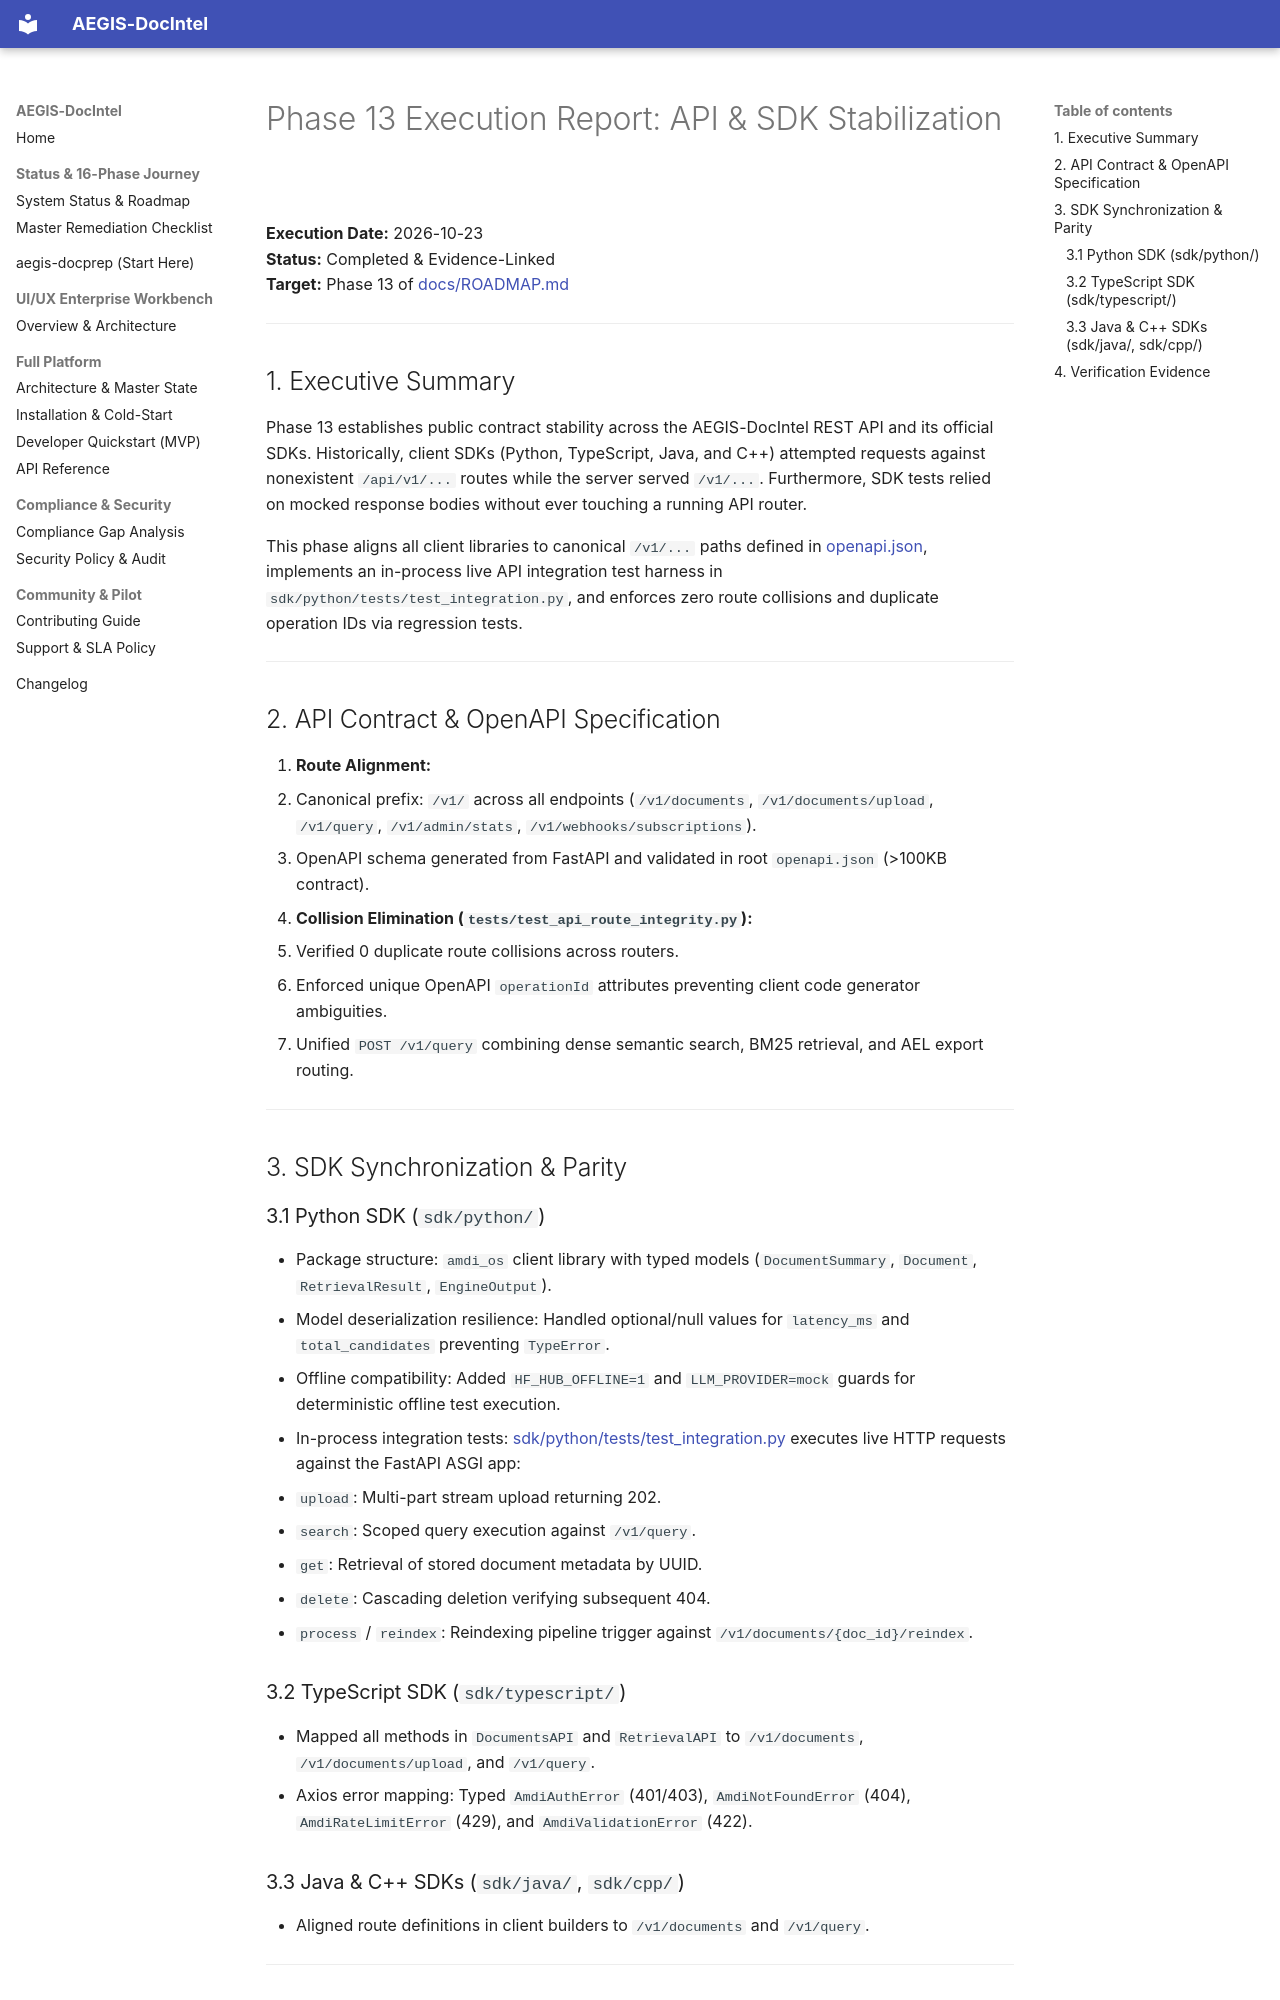

repository: SahilKhutey/AEGIS-DocIntel · page: reports/PHASE13_EXECUTION_REPORT/index.html · generator: mkdocs

# Phase 13 Execution Report: API & SDK Stabilization

**Execution Date:** 2026-10-23  
**Status:** Completed & Evidence-Linked  
**Target:** Phase 13 of [docs/ROADMAP.md](../ROADMAP.md)

---

## 1. Executive Summary

Phase 13 establishes public contract stability across the AEGIS-DocIntel REST API and its official SDKs. Historically, client SDKs (Python, TypeScript, Java, and C++) attempted requests against nonexistent `/api/v1/...` routes while the server served `/v1/...`. Furthermore, SDK tests relied on mocked response bodies without ever touching a running API router.

This phase aligns all client libraries to canonical `/v1/...` paths defined in [openapi.json](../../openapi.json), implements an in-process live API integration test harness in `sdk/python/tests/test_integration.py`, and enforces zero route collisions and duplicate operation IDs via regression tests.

---

## 2. API Contract & OpenAPI Specification

1. **Route Alignment:**
   - Canonical prefix: `/v1/` across all endpoints (`/v1/documents`, `/v1/documents/upload`, `/v1/query`, `/v1/admin/stats`, `/v1/webhooks/subscriptions`).
   - OpenAPI schema generated from FastAPI and validated in root `openapi.json` (>100KB contract).
2. **Collision Elimination (`tests/test_api_route_integrity.py`):**
   - Verified 0 duplicate route collisions across routers.
   - Enforced unique OpenAPI `operationId` attributes preventing client code generator ambiguities.
   - Unified `POST /v1/query` combining dense semantic search, BM25 retrieval, and AEL export routing.

---

## 3. SDK Synchronization & Parity

### 3.1 Python SDK (`sdk/python/`)
- Package structure: `amdi_os` client library with typed models (`DocumentSummary`, `Document`, `RetrievalResult`, `EngineOutput`).
- Model deserialization resilience: Handled optional/null values for `latency_ms` and `total_candidates` preventing `TypeError`.
- Offline compatibility: Added `HF_HUB_OFFLINE=1` and `LLM_PROVIDER=mock` guards for deterministic offline test execution.
- In-process integration tests: [sdk/python/tests/test_integration.py](../../sdk/python/tests/test_integration.py) executes live HTTP requests against the FastAPI ASGI app:
  - `upload`: Multi-part stream upload returning 202.
  - `search`: Scoped query execution against `/v1/query`.
  - `get`: Retrieval of stored document metadata by UUID.
  - `delete`: Cascading deletion verifying subsequent 404.
  - `process` / `reindex`: Reindexing pipeline trigger against `/v1/documents/{doc_id}/reindex`.

### 3.2 TypeScript SDK (`sdk/typescript/`)
- Mapped all methods in `DocumentsAPI` and `RetrievalAPI` to `/v1/documents`, `/v1/documents/upload`, and `/v1/query`.
- Axios error mapping: Typed `AmdiAuthError` (401/403), `AmdiNotFoundError` (404), `AmdiRateLimitError` (429), and `AmdiValidationError` (422).
